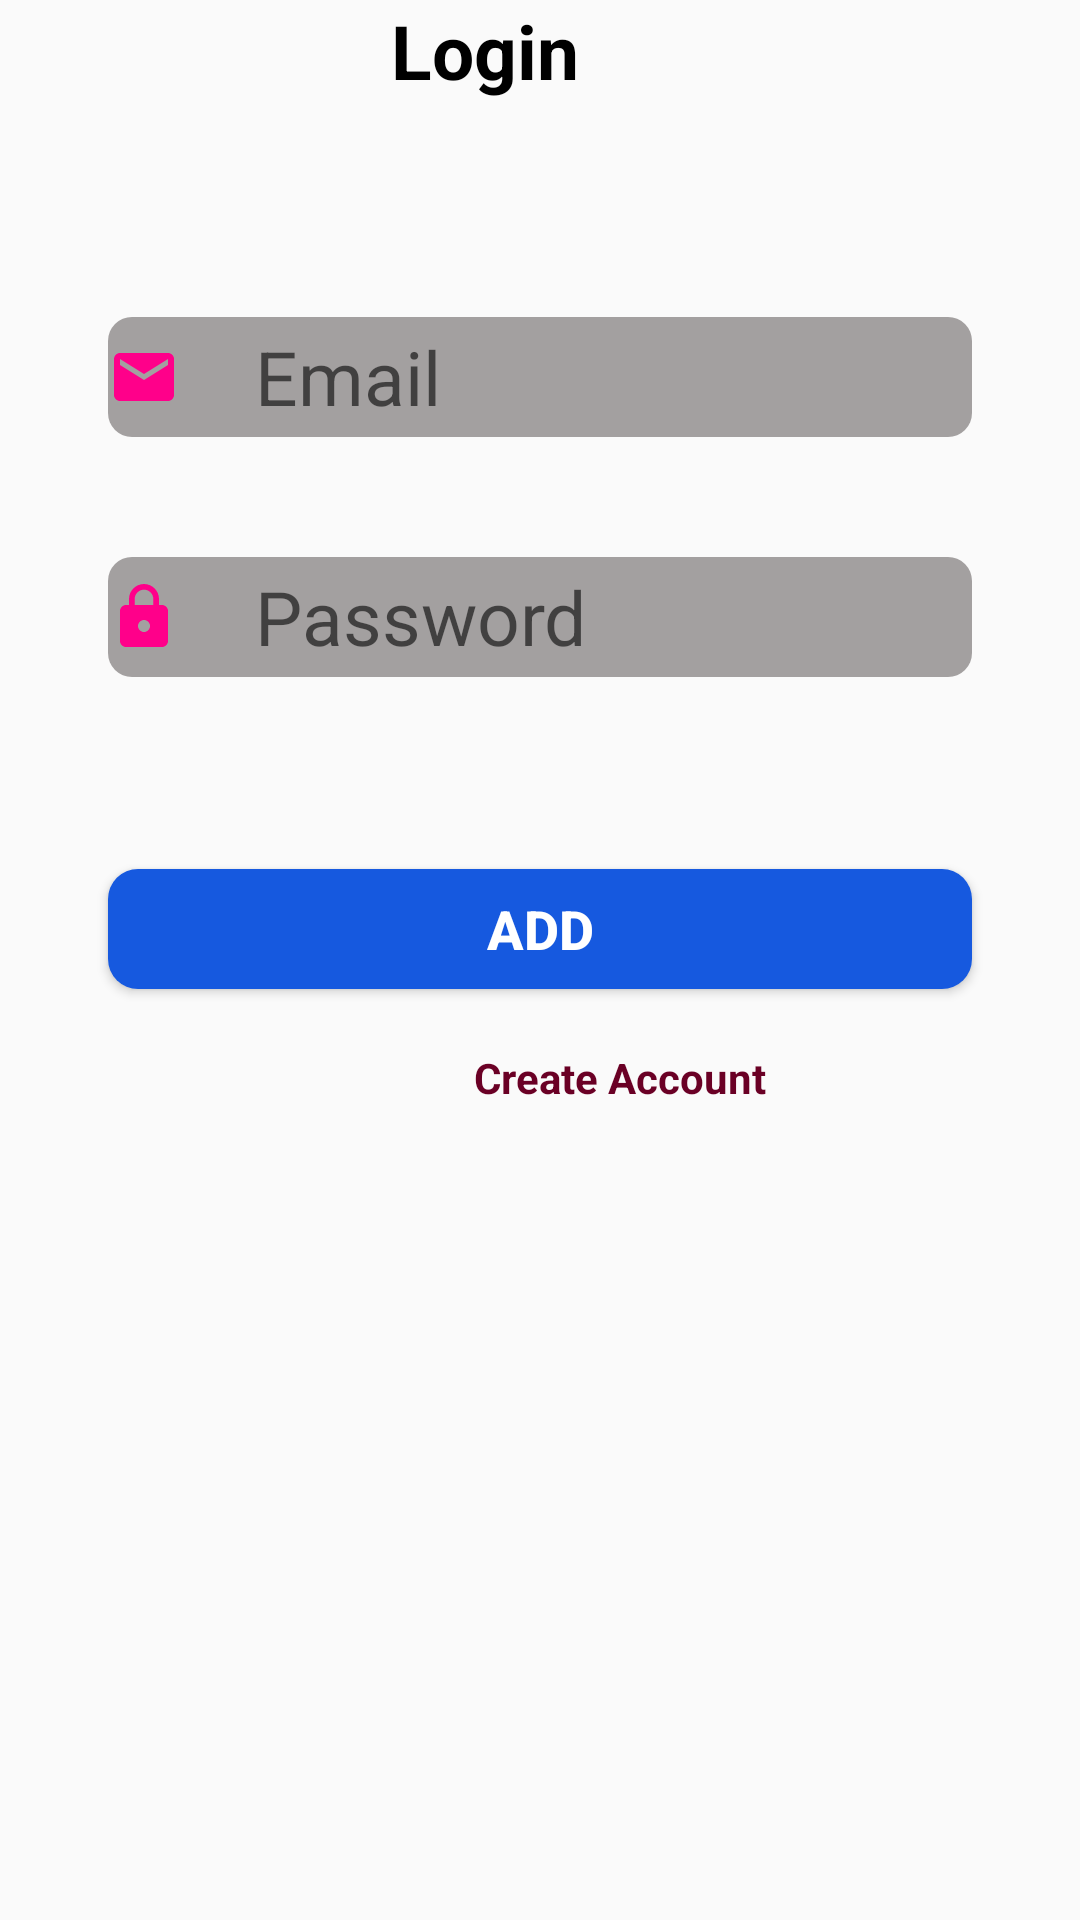

This screen was rendered from an Android layout file. Write that file and the resources it references.
<!-- AndroidManifest.xml: application theme Theme.AppCompat.DayNight.NoActionBar -->
<!-- res/layout/fragment_login.xml -->
<?xml version="1.0" encoding="utf-8"?>
<androidx.constraintlayout.widget.ConstraintLayout xmlns:android="http://schemas.android.com/apk/res/android"
    xmlns:app="http://schemas.android.com/apk/res-auto"
    xmlns:tools="http://schemas.android.com/tools"
    android:layout_width="match_parent"
    android:layout_height="match_parent"
    tools:context=".ui.Authentication.authFragments.LoginFragment">

    <TextView
        android:id="@+id/login"
        android:layout_width="wrap_content"
        android:layout_height="wrap_content"
        android:layout_marginStart="147dp"
        android:layout_marginEnd="177dp"
        android:text="Login"
        android:textColor="@color/black"
        android:textSize="25sp"
        android:textStyle="bold"
        app:layout_constraintEnd_toEndOf="parent"
        app:layout_constraintHorizontal_bias="0.625"
        app:layout_constraintStart_toStartOf="parent"
        app:layout_constraintTop_toTopOf="parent" />

    <androidx.appcompat.widget.AppCompatEditText
        android:id="@+id/loginEmail"
        android:layout_width="match_parent"
        android:layout_height="40sp"
        android:layout_marginStart="36dp"
        android:layout_marginTop="72dp"
        android:layout_marginEnd="36dp"
        android:background="@drawable/edit_button_border"
        android:drawableStart="@drawable/ic_email"
        android:drawablePadding="25dp"
        android:hint="Email"
        android:inputType="text"
        android:textSize="25sp"
        app:layout_constraintEnd_toEndOf="parent"
        app:layout_constraintHorizontal_bias="1.0"
        app:layout_constraintStart_toStartOf="parent"
        app:layout_constraintTop_toBottomOf="@+id/login" />

    <androidx.appcompat.widget.AppCompatEditText
        android:id="@+id/loginPass"
        android:layout_width="match_parent"
        android:layout_height="40sp"
        android:layout_marginStart="36dp"
        android:layout_marginTop="40dp"
        android:layout_marginEnd="36dp"
        android:background="@drawable/edit_button_border"
        android:drawableStart="@drawable/ic_lock"
        android:drawablePadding="25dp"
        android:hint="Password"
        android:inputType="text"
        android:textSize="25sp"
        app:layout_constraintEnd_toEndOf="parent"
        app:layout_constraintHorizontal_bias="1.0"
        app:layout_constraintStart_toStartOf="parent"
        app:layout_constraintTop_toBottomOf="@+id/loginEmail" />

    <Button
        android:id="@+id/loginBtn"
        android:layout_width="match_parent"
        android:layout_height="40dp"
        android:layout_marginTop="64dp"
        android:background="@drawable/acrivity_card_design"
        android:text="Add"
        android:textColor="@color/white"
        android:textSize="18sp"
        android:textStyle="bold"
        android:layout_marginEnd="36dp"
        android:layout_marginStart="36dp"
        app:layout_constraintEnd_toEndOf="parent"
        app:layout_constraintStart_toStartOf="parent"
        app:layout_constraintTop_toBottomOf="@+id/loginPass" />

    <TextView
        android:id="@+id/createAccount"
        android:layout_width="wrap_content"
        android:layout_height="wrap_content"
        android:layout_marginStart="158dp"
        android:layout_marginEnd="157dp"
        android:layout_marginBottom="168dp"
        android:text="Create Account"
        android:textColor="#6A0025"
        android:textStyle="bold"
        app:layout_constraintBottom_toBottomOf="parent"
        app:layout_constraintEnd_toEndOf="parent"
        app:layout_constraintHorizontal_bias="0.0"
        app:layout_constraintStart_toStartOf="parent"
        app:layout_constraintTop_toBottomOf="@+id/loginBtn"
        app:layout_constraintVertical_bias="0.163" />


</androidx.constraintlayout.widget.ConstraintLayout>
<!-- resources referenced by this layout -->
<resources>
  <color name="black">#FF000000</color>
  <color name="white">#FFFFFFFF</color>
  <!-- drawable acrivity_card_design (drawable) -->
  <?xml version="1.0" encoding="utf-8"?>
  <shape xmlns:android="http://schemas.android.com/apk/res/android"
      android:shape="rectangle">
  
      <solid android:color="#1659DF"/>
      <corners android:radius="10dp"/>
  
  </shape>
  <!-- drawable edit_button_border (drawable) -->
  <?xml version="1.0" encoding="utf-8"?>
  <shape xmlns:android="http://schemas.android.com/apk/res/android"
      android:shape="rectangle">
  
      <solid android:color="#A3A0A0"/>
      <corners android:radius="8dp"/>
  
  </shape>
  <!-- drawable ic_email (drawable) -->
  <vector android:height="24dp" android:tint="#FF008A"
      android:viewportHeight="24" android:viewportWidth="24"
      android:width="24dp" xmlns:android="http://schemas.android.com/apk/res/android">
      <path android:fillColor="@android:color/white" android:pathData="M20,4L4,4c-1.1,0 -1.99,0.9 -1.99,2L2,18c0,1.1 0.9,2 2,2h16c1.1,0 2,-0.9 2,-2L22,6c0,-1.1 -0.9,-2 -2,-2zM20,8l-8,5 -8,-5L4,6l8,5 8,-5v2z"/>
  </vector>
  <!-- drawable ic_lock (drawable) -->
  <vector android:height="24dp" android:tint="#FF008A"
      android:viewportHeight="24" android:viewportWidth="24"
      android:width="24dp" xmlns:android="http://schemas.android.com/apk/res/android">
      <path android:fillColor="@android:color/white" android:pathData="M18,8h-1L17,6c0,-2.76 -2.24,-5 -5,-5S7,3.24 7,6v2L6,8c-1.1,0 -2,0.9 -2,2v10c0,1.1 0.9,2 2,2h12c1.1,0 2,-0.9 2,-2L20,10c0,-1.1 -0.9,-2 -2,-2zM12,17c-1.1,0 -2,-0.9 -2,-2s0.9,-2 2,-2 2,0.9 2,2 -0.9,2 -2,2zM15.1,8L8.9,8L8.9,6c0,-1.71 1.39,-3.1 3.1,-3.1 1.71,0 3.1,1.39 3.1,3.1v2z"/>
  </vector>
</resources>
